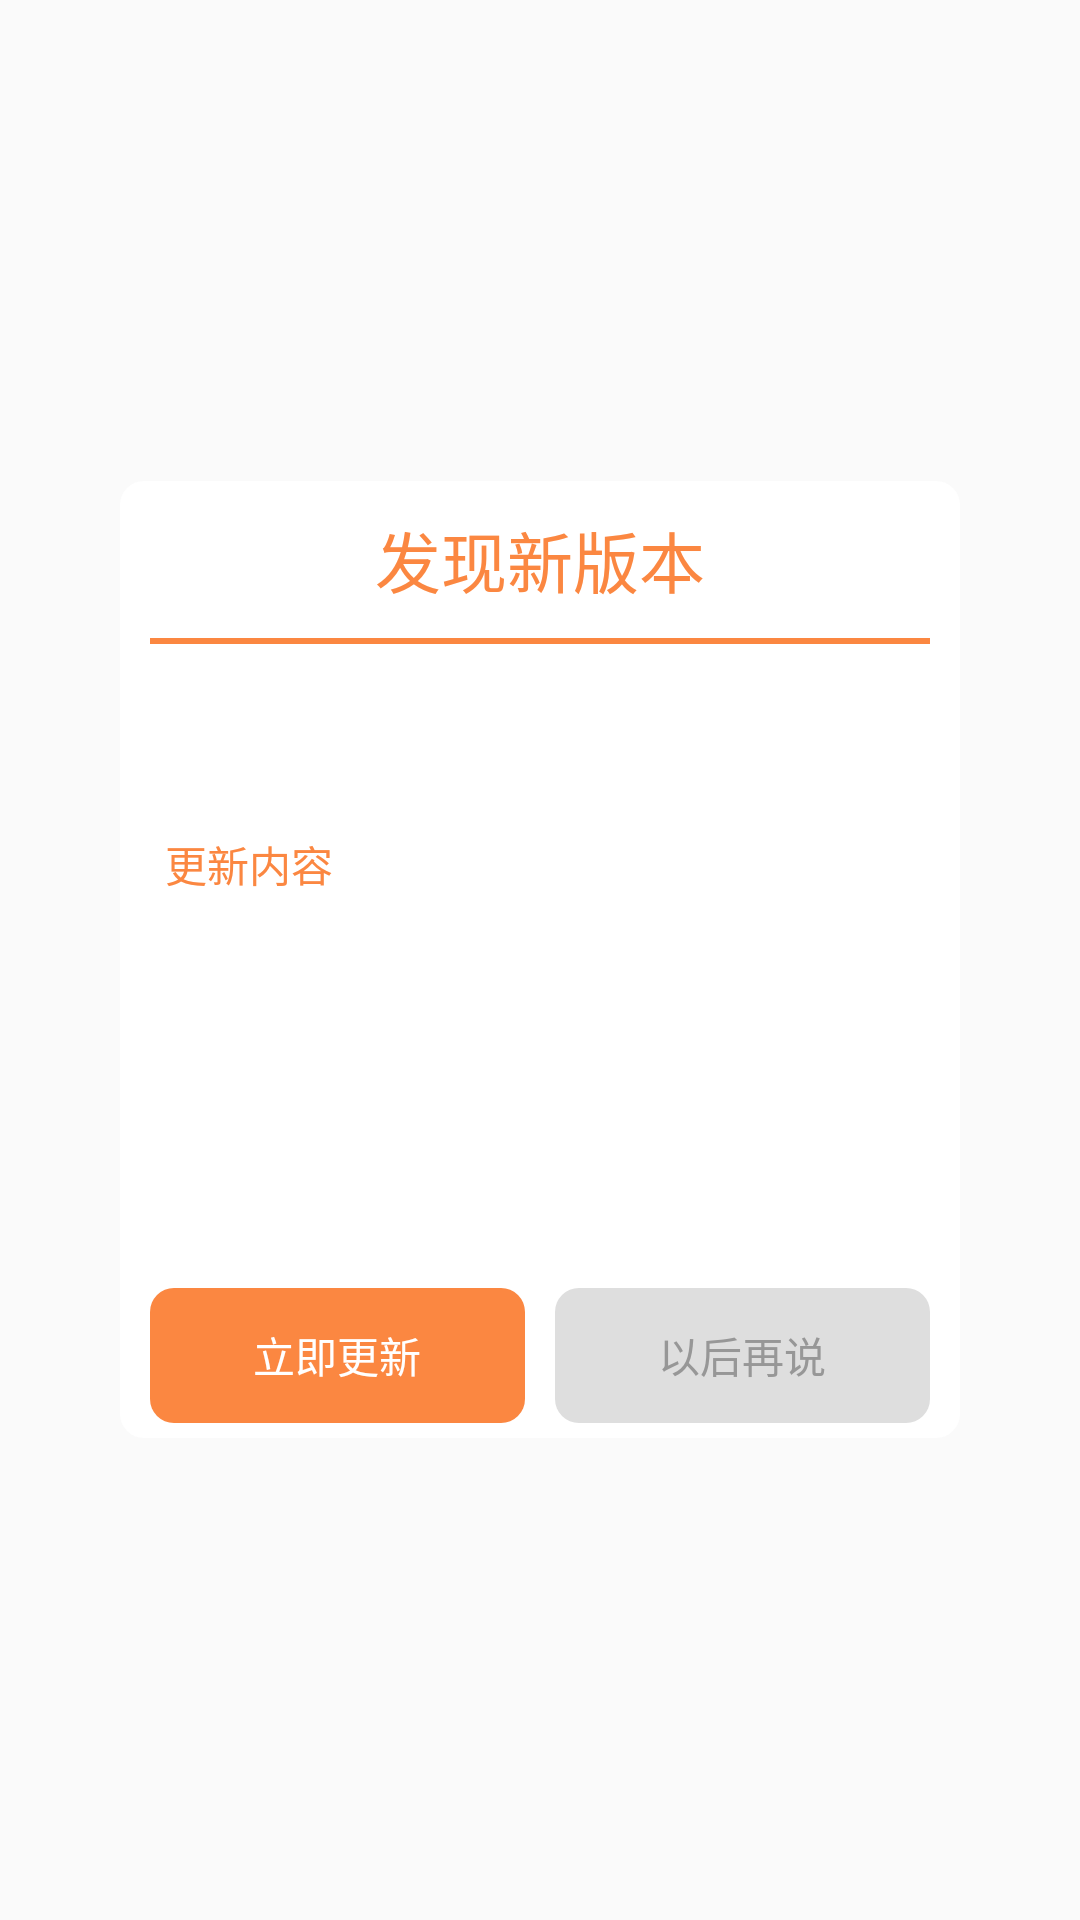

Reconstruct the res/layout file that produces this screen, plus the resources it refers to.
<!-- AndroidManifest.xml: application theme AppTheme -->
<!-- res/layout/dialog_update.xml -->
<?xml version="1.0" encoding="utf-8"?>
<FrameLayout xmlns:android="http://schemas.android.com/apk/res/android"
    android:layout_width="match_parent"
    android:layout_height="match_parent">

    <RelativeLayout
        android:background="@drawable/dialog_radius_bg"
        android:layout_width="280dp"
        android:layout_height="319dp"
        android:layout_gravity="center">

        <TextView
            android:id="@+id/title"
            android:layout_width="wrap_content"
            android:layout_height="wrap_content"
            android:layout_centerHorizontal="true"
            android:layout_marginTop="10dp"
            android:text="发现新版本"
            android:textColor="@color/yellow_title"
            android:textSize="22sp" />

        <View
            android:id="@+id/title_view"
            android:layout_width="match_parent"
            android:layout_height="2dp"
            android:layout_below="@+id/title"
            android:layout_marginLeft="10dp"
            android:layout_marginRight="10dp"
            android:layout_marginTop="10dp"
            android:background="@color/yellow_title" />

        <TextView
            android:id="@+id/tv_start"
            android:layout_width="125dp"
            android:layout_height="45dp"
            android:gravity="center"
            android:background="@drawable/dialog_radius_yellow_bg"
            android:layout_alignParentBottom="true"
            android:layout_marginLeft="10dp"
            android:foreground="?selectableItemBackground"
            android:layout_marginBottom="5dp"
            android:text="立即更新"
            android:textColor="@color/white"
            />

        <TextView
            android:id="@+id/tv_cancel"
            android:layout_width="125dp"
            android:layout_height="45dp"
            android:gravity="center"
            android:background="@drawable/dialog_radius_gray_bg"
            android:foreground="?selectableItemBackground"
            android:layout_alignParentBottom="true"
            android:layout_alignParentRight="true"
            android:layout_marginRight="10dp"
            android:layout_marginBottom="5dp"
            android:text="以后再说"
            android:textColor="@color/grey_97"
            />

        <LinearLayout
            android:id="@+id/ll_msg"
            android:layout_width="match_parent"
            android:layout_height="200dp"
            android:orientation="vertical"
            android:paddingLeft="15dp"
            android:paddingRight="15dp"
            android:layout_alignTop="@+id/title_view"
            android:layout_alignParentLeft="true"
            android:layout_alignParentStart="true">

            <TextView
                android:id="@+id/tv_version_code"
                android:layout_width="wrap_content"
                android:layout_height="wrap_content"
                android:layout_marginTop="10dp"
                android:textColor="@color/grey_97" />

            <TextView
                android:id="@+id/tv_version_size"
                android:layout_width="wrap_content"
                android:layout_height="wrap_content"
                android:layout_marginTop="2dp"
                android:textColor="@color/grey_97" />

           <TextView
               android:layout_width="wrap_content"
               android:layout_height="wrap_content"
               android:text="更新内容"
               android:layout_marginTop="15dp"
               android:textColor="@color/yellow_title"
               />

            <TextView
                android:id="@+id/tv_version_msg"
                android:layout_width="wrap_content"
                android:layout_height="wrap_content"
                />
        </LinearLayout>
    </RelativeLayout>

</FrameLayout>
<!-- resources referenced by this layout -->
<resources>
  <color name="grey_97">#979797</color>
  <color name="white">#ffffffff</color>
  <color name="yellow_title">#fb8741</color>
  <!-- drawable dialog_radius_bg (drawable) -->
  <?xml version="1.0" encoding="utf-8"?>
  <shape xmlns:android="http://schemas.android.com/apk/res/android">
  
      <solid android:color="@color/white" />
  
      <corners android:radius="8dp" />
  
      <padding />
  
  </shape>
  <!-- drawable dialog_radius_gray_bg (drawable) -->
  <?xml version="1.0" encoding="utf-8"?>
  <shape xmlns:android="http://schemas.android.com/apk/res/android">
  
      <solid android:color="@color/gray_de" />
  
      <corners android:radius="8dp" />
  
      <padding />
  
  </shape>
  <!-- drawable dialog_radius_yellow_bg (drawable) -->
  <?xml version="1.0" encoding="utf-8"?>
  <shape xmlns:android="http://schemas.android.com/apk/res/android">
  
      <solid android:color="@color/yellow_title" />
  
      <corners android:radius="8dp" />
  
      <padding />
  
  </shape>
  <style name="AppTheme" parent="Theme.AppCompat.Light.NoActionBar">
          
          <item name="colorPrimary">@color/yellow_ffde600</item>
          <item name="colorPrimaryDark">@color/yellow_ffde600</item>
          <item name="colorAccent">@color/yellow_ffde600</item>
      </style>
  <color name="gray_de">#dedede</color>
  <color name="yellow_ffde600">#ffde60</color>
</resources>
